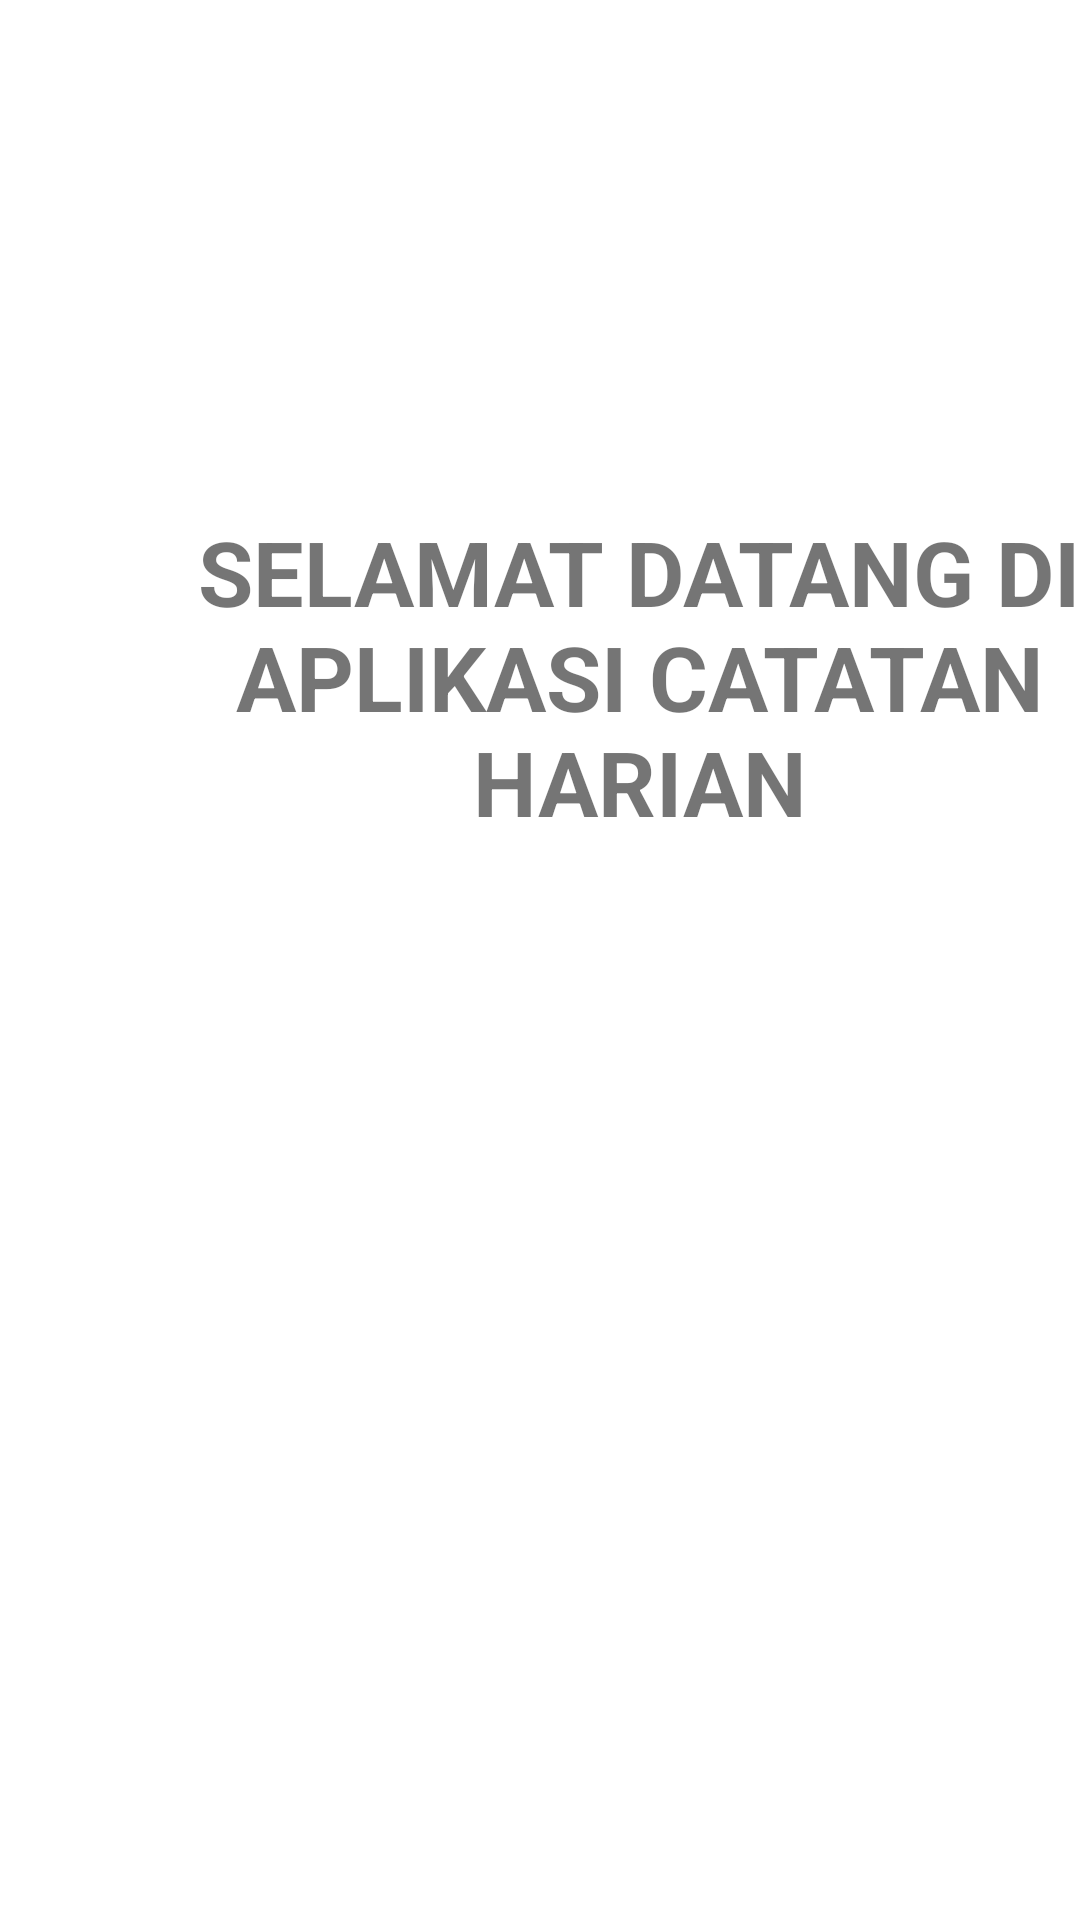

Write the Android layout XML for this screen, with the resource values it uses.
<!-- AndroidManifest.xml: application theme Theme.UTS_10120092 -->
<!-- res/layout/fragment_home.xml -->
<?xml version="1.0" encoding="utf-8"?>
<androidx.constraintlayout.widget.ConstraintLayout xmlns:android="http://schemas.android.com/apk/res/android"
    xmlns:app="http://schemas.android.com/apk/res-auto"
    xmlns:tools="http://schemas.android.com/tools"
    android:layout_width="match_parent"
    android:layout_height="match_parent"
    tools:context=".ui.home.HomeFragment">


    <TextView
        android:id="@+id/textHome"
        android:layout_width="322dp"
        android:layout_height="147dp"
        android:layout_marginStart="52dp"
        android:layout_marginTop="152dp"
        android:layout_marginEnd="37dp"
        android:layout_marginBottom="432dp"
        android:gravity="center"
        android:text="SELAMAT DATANG DI APLIKASI CATATAN HARIAN"
        android:textSize="30dp"
        android:textStyle="bold"
        app:layout_constraintBottom_toBottomOf="parent"
        app:layout_constraintEnd_toEndOf="parent"
        app:layout_constraintHorizontal_bias="0.0"
        app:layout_constraintStart_toStartOf="parent"
        app:layout_constraintTop_toTopOf="parent"
        app:layout_constraintVertical_bias="0.0" />
</androidx.constraintlayout.widget.ConstraintLayout>
<!-- resources referenced by this layout -->
<resources>
  <style name="Theme.UTS_10120092" parent="Theme.MaterialComponents.DayNight.DarkActionBar">
          
          <item name="colorPrimary">@color/purple_500</item>
          <item name="colorPrimaryVariant">@color/purple_700</item>
          <item name="colorOnPrimary">@color/white</item>
          
          <item name="colorSecondary">@color/teal_200</item>
          <item name="colorSecondaryVariant">@color/teal_700</item>
          <item name="colorOnSecondary">@color/black</item>
          
          <item name="android:statusBarColor">?attr/colorPrimaryVariant</item>
          
      </style>
  <!-- not gathered from this repository: default colours our renderer supplied (Android Studio template values) -->
  <color name="purple_500">#FF6200EE</color>
  <color name="purple_700">#FF3700B3</color>
  <color name="teal_200">#FF03DAC5</color>
  <color name="teal_700">#FF018786</color>
  <color name="black">#FF000000</color>
  <color name="white">#FFFFFFFF</color>
</resources>
